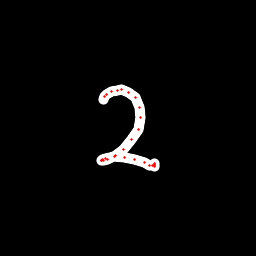

The data file committed next to this chart (first rows):
x, y, hover, eod
103.6, 99.87, 0.0, 0.0
104.2, 96.76, 0.0, 0.0
107, 94.41, 0.0, 0.0
111.1, 91.9, 0.0, 0.0
117.1, 90.68, 0.0, 0.0
121.3, 89.56, 0.0, 0.0
128.4, 92.4, 0.0, 0.0
135.1, 97.72, 0.0, 0.0
139.3, 107.2, 0.0, 0.0
140.2, 117.6, 0.0, 0.0
138.1, 129.3, 0.0, 0.0
131.8, 139.9, 0.0, 0.0
123.4, 149.5, 0.0, 0.0
115.8, 155.8, 0.0, 0.0
108, 159.9, 0.0, 0.0
103.3, 161, 0.0, 0.0
101.6, 160.7, 0.0, 0.0
101.7, 160.1, 0.0, 0.0
102.6, 159.9, 0.0, 0.0
105.9, 158.4, 0.0, 0.0
114.1, 156.8, 0.0, 0.0
124.2, 157, 0.0, 0.0
134.9, 159.5, 0.0, 0.0
144, 162.1, 0.0, 0.0
149.2, 165.4, 0.0, 0.0
152.7, 166, 0.0, 0.0
154.5, 166.4, 0.0, 0.0
154.5, 165.7, 0.0, 0.0
154.7, 164.7, 0.0, 0.0
155, 163.6, 0.0, 1.0
